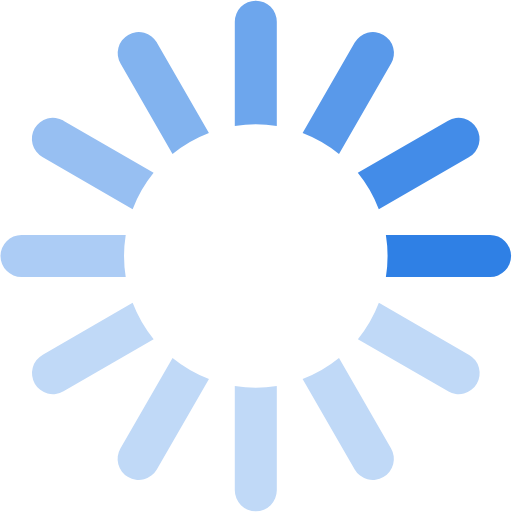
t = 0.00 s
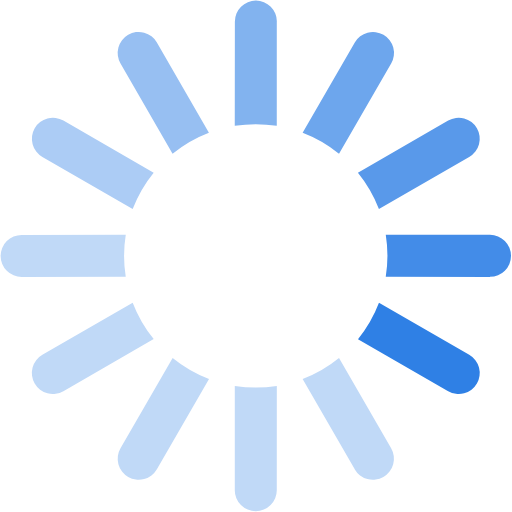
t = 0.17 s
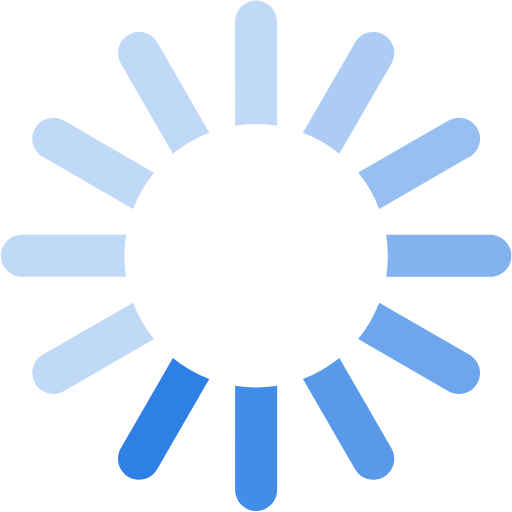
t = 0.37 s
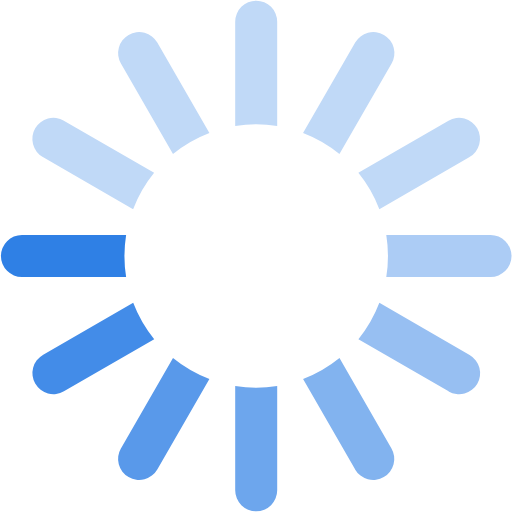
t = 0.54 s
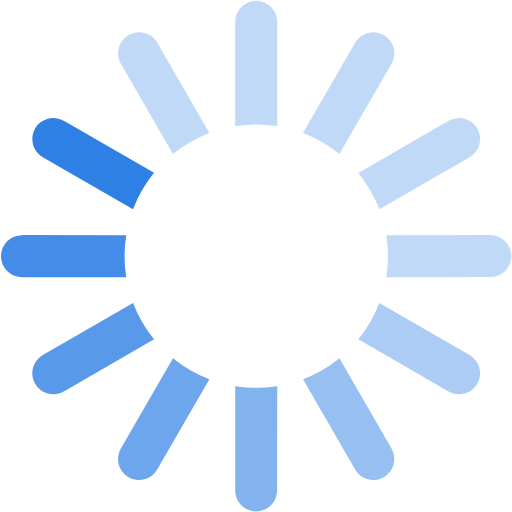
t = 0.71 s
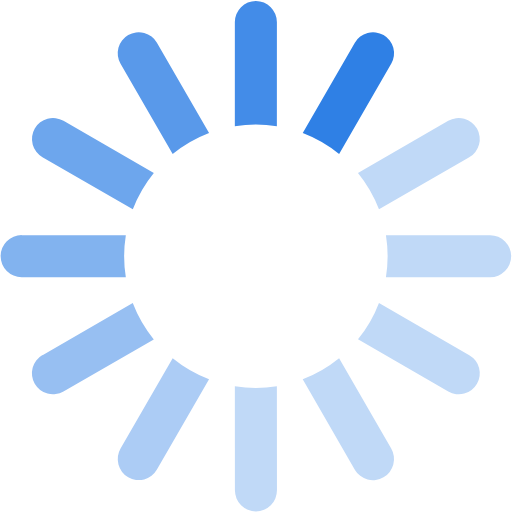
t = 0.91 s

The animated SVG that drew these frames (rendered in a browser with its animation timeline set to each time). Animation: 1 SMIL element (animateTransform=1); one cycle of 1.08 s, repeats indefinitely.

<?xml version="1.0" encoding="UTF-8" standalone="no"?><svg xmlns:svg="http://www.w3.org/2000/svg" xmlns="http://www.w3.org/2000/svg" xmlns:xlink="http://www.w3.org/1999/xlink" version="1.0" width="64px" height="64px" viewBox="0 0 128 128" xml:space="preserve"><g><path d="M122.5 69.25H96.47a33.1 33.1 0 0 0 0-10.5h26.05a5.25 5.25 0 0 1 0 10.5z" fill="#2f80e5"/><path d="M112.04 97.83L89.47 84.8a33.1 33.1 0 0 0 5.25-9.1l22.57 13.03a5.25 5.25 0 0 1-5.28 9.1z" fill="#c0d9f7"/><path d="M88.68 117.35L75.65 94.78a33.1 33.1 0 0 0 9.1-5.25l13.02 22.57a5.25 5.25 0 1 1-9.1 5.25z" fill="#c0d9f7"/><path d="M58.7 122.57V96.5a33.1 33.1 0 0 0 10.5 0v26.07a5.25 5.25 0 0 1-10.5 0z" fill="#c0d9f7"/><path d="M30.1 112.1l13.04-22.57a33.1 33.1 0 0 0 9.1 5.25L39.2 117.35a5.25 5.25 0 1 1-9.1-5.25z" fill="#c0d9f7"/><path d="M10.6 88.74L33.16 75.7a33.1 33.1 0 0 0 5.25 9.1L15.88 97.83a5.25 5.25 0 1 1-5.25-9.1z" fill="#c0d9f7"/><path d="M5.37 58.75h26.06a33.1 33.1 0 0 0 0 10.5H5.37a5.25 5.25 0 0 1 0-10.5z" fill="#acccf5"/><path d="M15.85 30.17L38.4 43.2a33.1 33.1 0 0 0-5.24 9.1L10.6 39.25a5.25 5.25 0 1 1 5.25-9.1z" fill="#97bff2"/><path d="M39.2 10.65l13.03 22.57a33.1 33.1 0 0 0-9.1 5.25l-13-22.57a5.25 5.25 0 1 1 9.1-5.25z" fill="#82b3ef"/><path d="M69.2 5.43V31.5a33.1 33.1 0 0 0-10.5 0V5.42a5.25 5.25 0 1 1 10.5 0z" fill="#6da6ed"/><path d="M97.77 15.9L84.75 38.47a33.1 33.1 0 0 0-9.1-5.25l13.03-22.57a5.25 5.25 0 1 1 9.1 5.25z" fill="#5999ea"/><path d="M117.3 39.26L94.7 52.3a33.1 33.1 0 0 0-5.25-9.1l22.57-13.03a5.25 5.25 0 0 1 5.25 9.1z" fill="#438ce8"/><animateTransform attributeName="transform" type="rotate" values="0 64 64;30 64 64;60 64 64;90 64 64;120 64 64;150 64 64;180 64 64;210 64 64;240 64 64;270 64 64;300 64 64;330 64 64" calcMode="discrete" dur="1080ms" repeatCount="indefinite"></animateTransform></g></svg>
